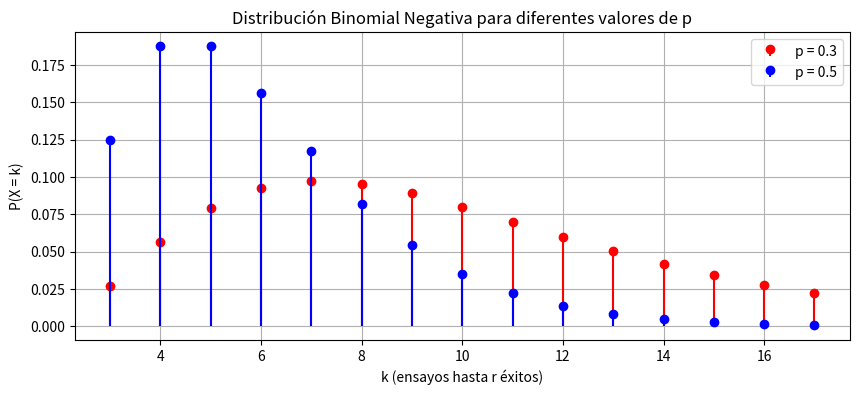

This chart was generated by the following Python code:
import numpy as np
import matplotlib.pyplot as plt
from math import comb

r = 3
ps = [0.3, 0.5]
colors = ['r', 'b'] # red, blue
k = np.arange(r, r + 15)


plt.figure(figsize=(10, 4))
for p, color in zip(ps, colors):
    p_k = [comb(ki - 1, r - 1) * p**r * (1 - p)**(ki - r) for ki in k]
    plt.stem(k, p_k, label=f'p = {p}', linefmt=f'{color}-', markerfmt=f'{color}o', basefmt=' ')  

plt.title('Distribución Binomial Negativa para diferentes valores de p')
plt.xlabel('k (ensayos hasta r éxitos)')
plt.ylabel('P(X = k)')
plt.legend()
plt.grid(True)
plt.show()
